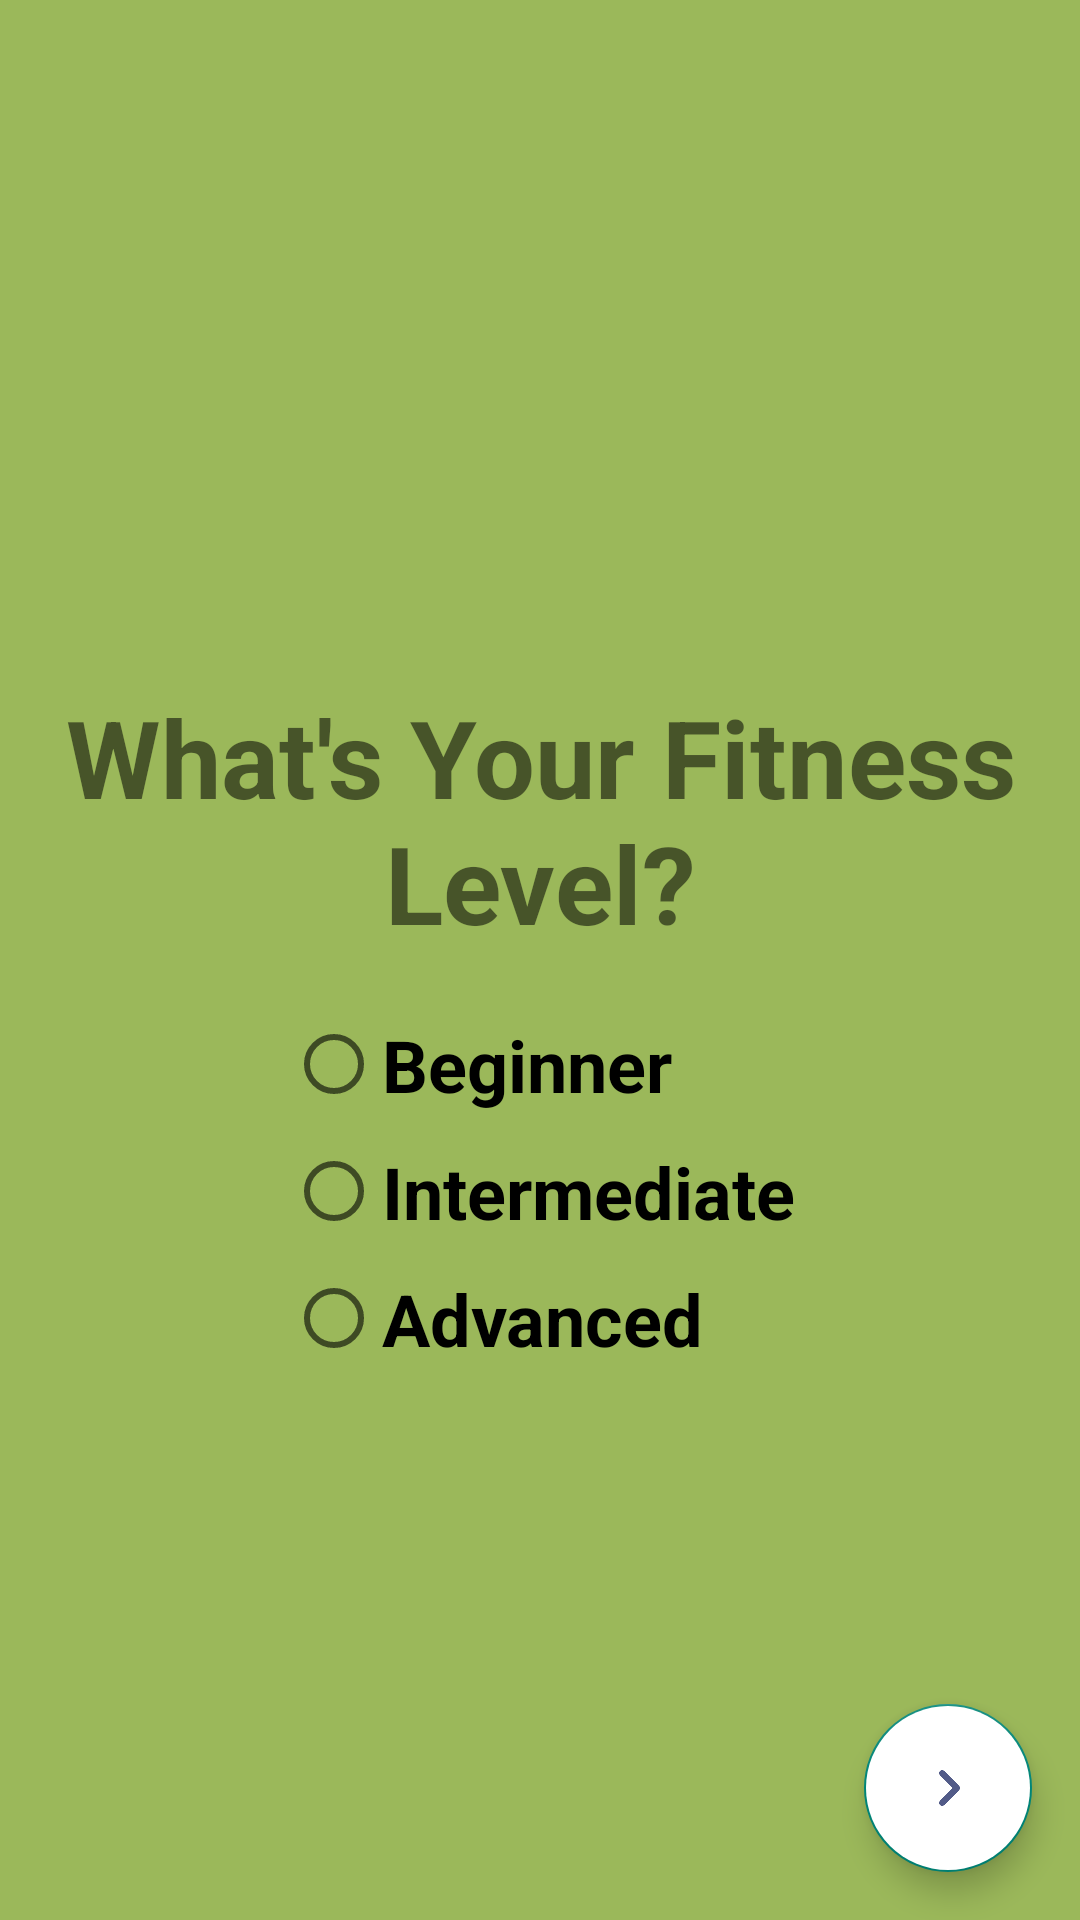

This screen was rendered from an Android layout file. Write that file and the resources it references.
<!-- AndroidManifest.xml: application theme Theme.FinalProject -->
<!-- res/layout/fragment_question5.xml -->
<?xml version="1.0" encoding="utf-8"?>
<androidx.constraintlayout.widget.ConstraintLayout xmlns:android="http://schemas.android.com/apk/res/android"
    android:layout_width="match_parent"
    android:layout_height="match_parent"
    android:background="@color/light_green"
    xmlns:app="http://schemas.android.com/apk/res-auto">

    <TextView
        android:id="@+id/user_fitness_level_textView"
        android:layout_width="wrap_content"
        android:layout_height="wrap_content"
        android:layout_marginTop="228dp"
        android:text="What's Your Fitness Level?"
        android:textSize="36sp"
        android:textStyle="bold"
        android:textAlignment="center"
        app:layout_constraintEnd_toEndOf="parent"
        app:layout_constraintStart_toStartOf="parent"
        app:layout_constraintTop_toTopOf="parent" />

    <LinearLayout
        android:id="@+id/fitness_level_container"
        android:layout_width="wrap_content"
        android:layout_height="wrap_content"
        android:orientation="vertical"
        android:gravity="center"
        app:layout_constraintBottom_toBottomOf="parent"
        app:layout_constraintEnd_toEndOf="parent"
        app:layout_constraintStart_toStartOf="parent"
        app:layout_constraintTop_toBottomOf="@+id/user_fitness_level_textView"
        app:layout_constraintVertical_bias="0.1">

        <RadioGroup
            android:id="@+id/fitness_level_radio_group"
            android:layout_width="wrap_content"
            android:layout_height="wrap_content"
            android:orientation="vertical">

            <RadioButton
                android:id="@+id/beginner_radio_button"
                android:layout_width="wrap_content"
                android:layout_height="wrap_content"
                android:text="Beginner"
                android:textSize="24sp"
                android:textStyle="bold"
                android:layout_marginBottom="10dp"/>

            <RadioButton
                android:id="@+id/intermediate_radio_button"
                android:layout_width="wrap_content"
                android:layout_height="wrap_content"
                android:text="Intermediate"
                android:textSize="24sp"
                android:textStyle="bold"
                android:layout_marginBottom="10dp"/>

            <RadioButton
                android:id="@+id/advanced_radio_button"
                android:layout_width="wrap_content"
                android:layout_height="wrap_content"
                android:text="Advanced"
                android:textSize="24sp"
                android:textStyle="bold"/>
        </RadioGroup>
    </LinearLayout>

    <com.google.android.material.floatingactionbutton.FloatingActionButton
        android:id="@+id/next5_button"
        android:layout_width="wrap_content"
        android:layout_height="wrap_content"
        android:backgroundTint="@color/white"
        android:src="@drawable/next_icon3"
        app:layout_constraintVertical_bias="1"
        app:layout_constraintHorizontal_bias="1"
        android:layout_margin="16dp"
        app:layout_constraintBottom_toBottomOf="parent"
        app:layout_constraintEnd_toEndOf="parent"
        app:layout_constraintStart_toStartOf="parent"
        app:layout_constraintTop_toTopOf="parent" />
</androidx.constraintlayout.widget.ConstraintLayout>
<!-- resources referenced by this layout -->
<resources>
  <color name="light_green">#9BB85A</color>
  <color name="white">#FFFFFFFF</color>
  <!-- drawable next_icon3: png bitmap (drawable, 6107 bytes) -->
  <style name="Theme.FinalProject" parent="Theme.MaterialComponents.DayNight.NoActionBar.Bridge">
  
          
          <item name="colorPrimary">@color/white</item>
          <item name="colorPrimaryVariant">@color/green</item>
          <item name="colorOnPrimary">@color/white</item>
          
          <item name="colorSecondary">@color/teal_200</item>
          <item name="colorSecondaryVariant">@color/teal_700</item>
          <item name="colorOnSecondary">@color/black</item>
          
          <item name="android:statusBarColor">?attr/colorPrimaryVariant</item>
          
      </style>
  <color name="green">#6F9457</color>
  <color name="teal_200">#FF03DAC5</color>
  <color name="teal_700">#FF018786</color>
  <color name="black">#FF000000</color>
</resources>
